Image classification data set "15_Scene_Cartoon" (autumn-tilley/Cartoon-Classification-Exploration on GitHub). Class labels (15): bedroom, coast, forest, highway, industrial, inside city, kitchen, living room, mountain, office, open country, store, street, suburb, tall building.

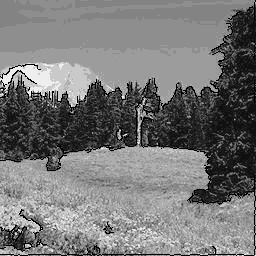
Label: open country

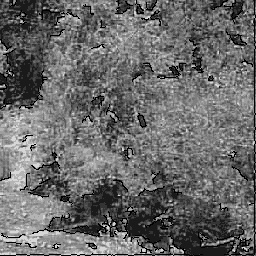
Label: forest

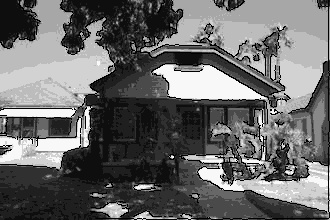
Label: suburb

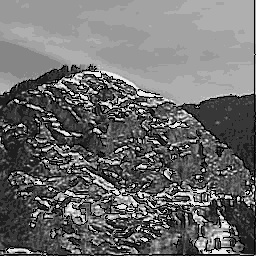
Label: mountain

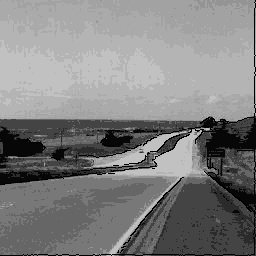
Label: highway

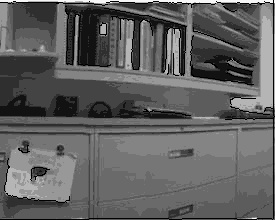
Label: office
